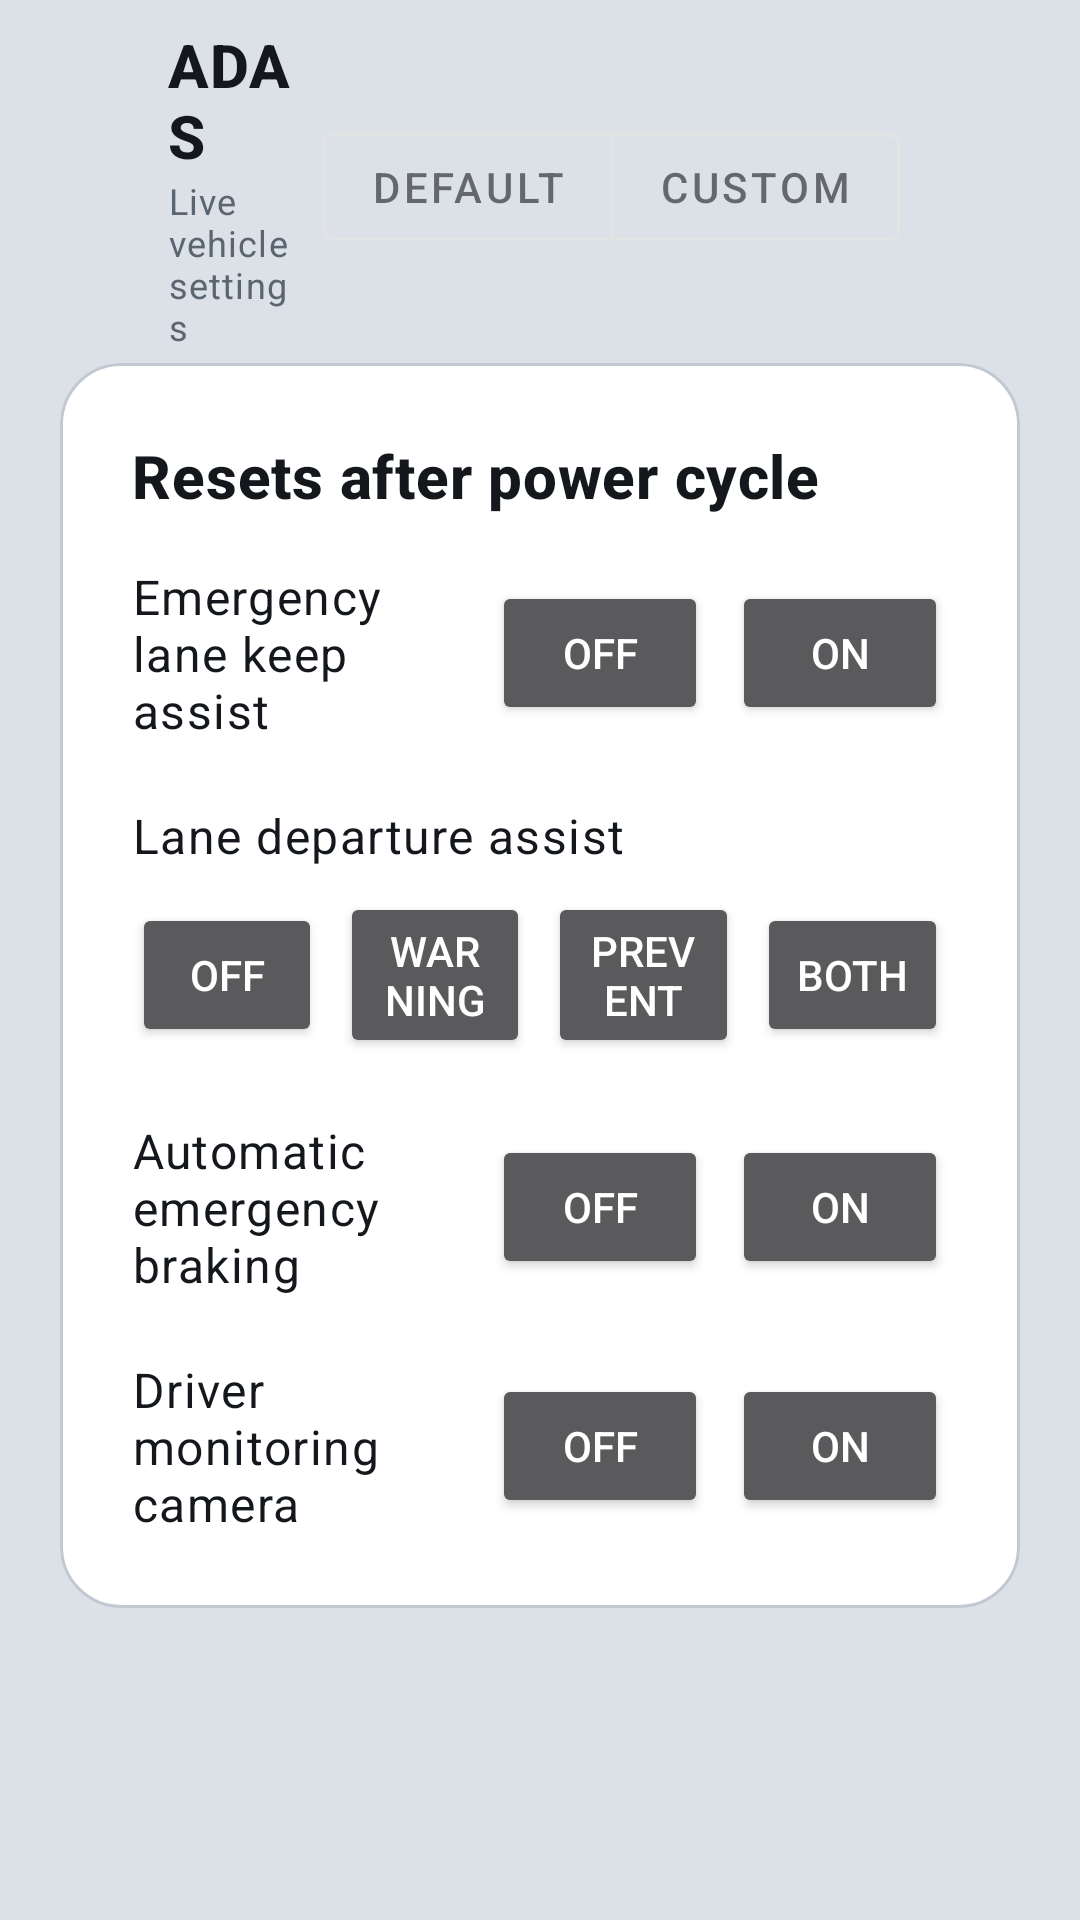

Produce the Android XML layout that renders to this screen, including the resource entries it uses.
<!-- AndroidManifest.xml: activity theme Theme.OpenDiKey -->
<!-- res/layout/activity_adas.xml -->
<?xml version="1.0" encoding="utf-8"?>
<LinearLayout xmlns:android="http://schemas.android.com/apk/res/android"
    xmlns:app="http://schemas.android.com/apk/res-auto"
    xmlns:tools="http://schemas.android.com/tools"
    android:layout_width="match_parent"
    android:layout_height="match_parent"
    android:background="@android:color/transparent"
    android:orientation="vertical"
    tools:context=".AdasActivity">

    <LinearLayout
        android:layout_width="match_parent"
        android:layout_height="wrap_content"
        android:gravity="center_vertical"
        android:orientation="horizontal"
        android:paddingStart="8dp"
        android:paddingTop="8dp"
        android:paddingEnd="8dp"
        android:paddingBottom="4dp">

        <ImageButton
            android:id="@+id/adasBackButton"
            android:layout_width="48dp"
            android:layout_height="48dp"
            android:background="?attr/selectableItemBackgroundBorderless"
            android:contentDescription="@string/navigate_back"
            android:padding="12dp"
            android:src="@drawable/ic_arrow_back"
            android:tint="@color/text_primary" />

        <LinearLayout
            android:layout_width="0dp"
            android:layout_height="wrap_content"
            android:layout_weight="1"
            android:orientation="vertical">

            <TextView
                android:layout_width="match_parent"
                android:layout_height="wrap_content"
                android:text="@string/adas_title"
                android:textAppearance="@style/TextAppearance.MaterialComponents.Headline6"
                android:textColor="@color/text_primary"
                android:textStyle="bold" />

            <TextView
                android:id="@+id/adasStatusText"
                android:layout_width="match_parent"
                android:layout_height="wrap_content"
                android:text="@string/adas_subtitle_default"
                android:textAppearance="@style/TextAppearance.MaterialComponents.Caption"
                android:textColor="@color/text_muted" />
        </LinearLayout>

        <com.google.android.material.button.MaterialButtonToggleGroup
            android:id="@+id/adasModeToggle"
            android:layout_width="wrap_content"
            android:layout_height="wrap_content"
            android:layout_marginStart="8dp"
            app:selectionRequired="true"
            app:singleSelection="true">

            <com.google.android.material.button.MaterialButton
                android:id="@+id/adasModeDefault"
                style="@style/Widget.MaterialComponents.Button.OutlinedButton"
                android:layout_width="wrap_content"
                android:layout_height="wrap_content"
                android:minWidth="0dp"
                android:text="@string/adas_mode_default" />

            <com.google.android.material.button.MaterialButton
                android:id="@+id/adasModeCustom"
                style="@style/Widget.MaterialComponents.Button.OutlinedButton"
                android:layout_width="wrap_content"
                android:layout_height="wrap_content"
                android:minWidth="0dp"
                android:text="@string/adas_mode_custom" />
        </com.google.android.material.button.MaterialButtonToggleGroup>

        <include layout="@layout/view_back_button_end" />
    </LinearLayout>

    <ScrollView
        android:layout_width="match_parent"
        android:layout_height="0dp"
        android:layout_weight="1"
        android:fillViewport="true">

        <LinearLayout
            android:layout_width="match_parent"
            android:layout_height="wrap_content"
            android:orientation="vertical"
            android:paddingStart="20dp"
            android:paddingEnd="20dp"
            android:paddingBottom="24dp">

            <LinearLayout
                android:layout_width="match_parent"
                android:layout_height="wrap_content"
                android:background="@drawable/bg_feature_tile"
                android:clipToOutline="true"
                android:orientation="vertical"
                android:padding="24dp">

                <TextView
                    android:layout_width="match_parent"
                    android:layout_height="wrap_content"
                    android:text="@string/adas_section_persist"
                    android:textAppearance="@style/TextAppearance.MaterialComponents.Headline6"
                    android:textColor="@color/text_primary"
                    android:textStyle="bold" />

                
                <LinearLayout
                    android:layout_width="match_parent"
                    android:layout_height="wrap_content"
                    android:layout_marginTop="16dp"
                    android:gravity="center_vertical"
                    android:orientation="horizontal">

                    <TextView
                        android:layout_width="0dp"
                        android:layout_height="wrap_content"
                        android:layout_weight="1"
                        android:paddingEnd="16dp"
                        android:text="@string/adas_elka_title"
                        android:textAppearance="@style/TextAppearance.MaterialComponents.Body1"
                        android:textColor="@color/text_primary" />

                    <Button
                        android:id="@+id/adasElkaOffButton"
                        android:layout_width="wrap_content"
                        android:layout_height="wrap_content"
                        android:minWidth="72dp"
                        android:text="@string/adas_toggle_off" />

                    <Button
                        android:id="@+id/adasElkaOnButton"
                        android:layout_width="wrap_content"
                        android:layout_height="wrap_content"
                        android:layout_marginStart="8dp"
                        android:minWidth="72dp"
                        android:text="@string/adas_toggle_on" />
                </LinearLayout>

                
                <TextView
                    android:layout_width="match_parent"
                    android:layout_height="wrap_content"
                    android:layout_marginTop="20dp"
                    android:text="@string/adas_lda_title"
                    android:textAppearance="@style/TextAppearance.MaterialComponents.Body1"
                    android:textColor="@color/text_primary" />

                <LinearLayout
                    android:layout_width="match_parent"
                    android:layout_height="wrap_content"
                    android:layout_marginTop="8dp"
                    android:gravity="center_vertical"
                    android:orientation="horizontal">

                    <Button
                        android:id="@+id/adasLdaOffButton"
                        android:layout_width="0dp"
                        android:layout_height="wrap_content"
                        android:layout_weight="1"
                        android:text="@string/adas_lda_off" />

                    <Button
                        android:id="@+id/adasLdaWarningButton"
                        android:layout_width="0dp"
                        android:layout_height="wrap_content"
                        android:layout_marginStart="6dp"
                        android:layout_weight="1"
                        android:text="@string/adas_lda_warning" />

                    <Button
                        android:id="@+id/adasLdaPreventButton"
                        android:layout_width="0dp"
                        android:layout_height="wrap_content"
                        android:layout_marginStart="6dp"
                        android:layout_weight="1"
                        android:text="@string/adas_lda_prevent" />

                    <Button
                        android:id="@+id/adasLdaBothButton"
                        android:layout_width="0dp"
                        android:layout_height="wrap_content"
                        android:layout_marginStart="6dp"
                        android:layout_weight="1"
                        android:text="@string/adas_lda_both" />
                </LinearLayout>

                
                <LinearLayout
                    android:layout_width="match_parent"
                    android:layout_height="wrap_content"
                    android:layout_marginTop="20dp"
                    android:gravity="center_vertical"
                    android:orientation="horizontal">

                    <TextView
                        android:layout_width="0dp"
                        android:layout_height="wrap_content"
                        android:layout_weight="1"
                        android:paddingEnd="16dp"
                        android:text="@string/adas_aeb_title"
                        android:textAppearance="@style/TextAppearance.MaterialComponents.Body1"
                        android:textColor="@color/text_primary" />

                    <Button
                        android:id="@+id/adasAebOffButton"
                        android:layout_width="wrap_content"
                        android:layout_height="wrap_content"
                        android:minWidth="72dp"
                        android:text="@string/adas_toggle_off" />

                    <Button
                        android:id="@+id/adasAebOnButton"
                        android:layout_width="wrap_content"
                        android:layout_height="wrap_content"
                        android:layout_marginStart="8dp"
                        android:minWidth="72dp"
                        android:text="@string/adas_toggle_on" />
                </LinearLayout>

                
                <LinearLayout
                    android:layout_width="match_parent"
                    android:layout_height="wrap_content"
                    android:layout_marginTop="20dp"
                    android:gravity="center_vertical"
                    android:orientation="horizontal">

                    <TextView
                        android:layout_width="0dp"
                        android:layout_height="wrap_content"
                        android:layout_weight="1"
                        android:paddingEnd="16dp"
                        android:text="@string/adas_dms_title"
                        android:textAppearance="@style/TextAppearance.MaterialComponents.Body1"
                        android:textColor="@color/text_primary" />

                    <Button
                        android:id="@+id/adasDmsOffButton"
                        android:layout_width="wrap_content"
                        android:layout_height="wrap_content"
                        android:minWidth="72dp"
                        android:text="@string/adas_toggle_off" />

                    <Button
                        android:id="@+id/adasDmsOnButton"
                        android:layout_width="wrap_content"
                        android:layout_height="wrap_content"
                        android:layout_marginStart="8dp"
                        android:minWidth="72dp"
                        android:text="@string/adas_toggle_on" />
                </LinearLayout>
            </LinearLayout>
        </LinearLayout>
    </ScrollView>

    <com.google.android.material.button.MaterialButton
        android:id="@+id/adasApplyButton"
        android:layout_width="match_parent"
        android:layout_height="wrap_content"
        android:layout_marginStart="20dp"
        android:layout_marginEnd="20dp"
        android:layout_marginBottom="20dp"
        android:text="@string/adas_apply"
        android:visibility="gone" />
</LinearLayout>
<!-- res/layout/view_back_button_end.xml (included above) -->
<?xml version="1.0" encoding="utf-8"?>
<ImageButton xmlns:android="http://schemas.android.com/apk/res/android"
    android:id="@+id/backButtonEnd"
    android:layout_width="48dp"
    android:layout_height="48dp"
    android:layout_marginStart="4dp"
    android:background="?attr/selectableItemBackgroundBorderless"
    android:contentDescription="@string/navigate_back"
    android:padding="12dp"
    android:src="@drawable/ic_arrow_back"
    android:tint="@color/text_primary" />
<!-- resources referenced by this layout -->
<resources>
  <!-- drawable bg_feature_tile (drawable) -->
  <?xml version="1.0" encoding="utf-8"?>
  <ripple xmlns:android="http://schemas.android.com/apk/res/android"
      android:color="@color/accent_orange_soft">
      <item>
          <shape android:shape="rectangle">
              <solid android:color="@color/surface" />
              <corners android:radius="?attr/dkTileRadius" />
              <stroke
                  android:width="?attr/dkOutlineWidth"
                  android:color="@color/surface_stroke" />
          </shape>
      </item>
  </ripple>
  <string name="adas_aeb_title">Automatic emergency braking</string>
  <string name="adas_apply">Apply</string>
  <string name="adas_dms_title">Driver monitoring camera</string>
  <string name="adas_elka_title">Emergency lane keep assist</string>
  <string name="adas_lda_both">Both</string>
  <string name="adas_lda_off">Off</string>
  <string name="adas_lda_prevent">Prevent</string>
  <string name="adas_lda_title">Lane departure assist</string>
  <string name="adas_lda_warning">Warning</string>
  <string name="adas_mode_custom">Custom</string>
  <string name="adas_mode_default">Default</string>
  <string name="adas_section_persist">Resets after power cycle</string>
  <string name="adas_subtitle_default">Live vehicle settings</string>
  <string name="adas_title">ADAS</string>
  <string name="adas_toggle_off">Off</string>
  <string name="adas_toggle_on">On</string>
  <string name="navigate_back">Back</string>
  <color name="classic_bg">#FF101214</color>
  <color name="classic_surface">#FF1A1E24</color>
  <color name="classic_stroke">#FF2A3038</color>
  <color name="classic_divider">#33F4F6F8</color>
  <color name="classic_text">#FFF4F6F8</color>
  <color name="classic_muted">#FF9AA3AE</color>
  <color name="classic_accent">#FFFF5A1F</color>
  <color name="classic_accent_soft">#33FF5A1F</color>
  <color name="white">#FFFFFFFF</color>
  <style name="Widget.OpenDiKey.Button" parent="Widget.MaterialComponents.Button.OutlinedButton">
          <item name="strokeColor">?attr/dkAccent</item>
          <item name="strokeWidth">1dp</item>
          <item name="backgroundTint">@color/open_dikey_button_bg</item>
          <item name="android:textColor">@color/open_dikey_button_text</item>
          <item name="rippleColor">?attr/dkAccentSoft</item>
      </style>
  <style name="ThemeOverlay.OpenDiKey.MaterialAlertDialog" parent="ThemeOverlay.MaterialComponents.MaterialAlertDialog">
          <item name="colorSurface">?attr/dkSurface</item>
          <item name="colorOnSurface">?attr/dkTextPrimary</item>
          <item name="buttonBarStyle">@style/Widget.OpenDiKey.DialogButtonBar</item>
          <item name="materialButtonStyle">@style/Widget.OpenDiKey.DialogButton</item>
          <item name="buttonBarPositiveButtonStyle">@style/Widget.OpenDiKey.DialogButton</item>
          <item name="buttonBarNegativeButtonStyle">@style/Widget.OpenDiKey.DialogButton</item>
          <item name="buttonBarNeutralButtonStyle">@style/Widget.OpenDiKey.DialogButton</item>
      </style>
  <style name="Widget.OpenDiKey.DialogButtonBar" parent="Widget.AppCompat.ButtonBar.AlertDialog">
          <item name="android:paddingStart">16dp</item>
          <item name="android:paddingEnd">16dp</item>
          <item name="android:paddingTop">8dp</item>
          <item name="android:paddingBottom">16dp</item>
      </style>
</resources>
